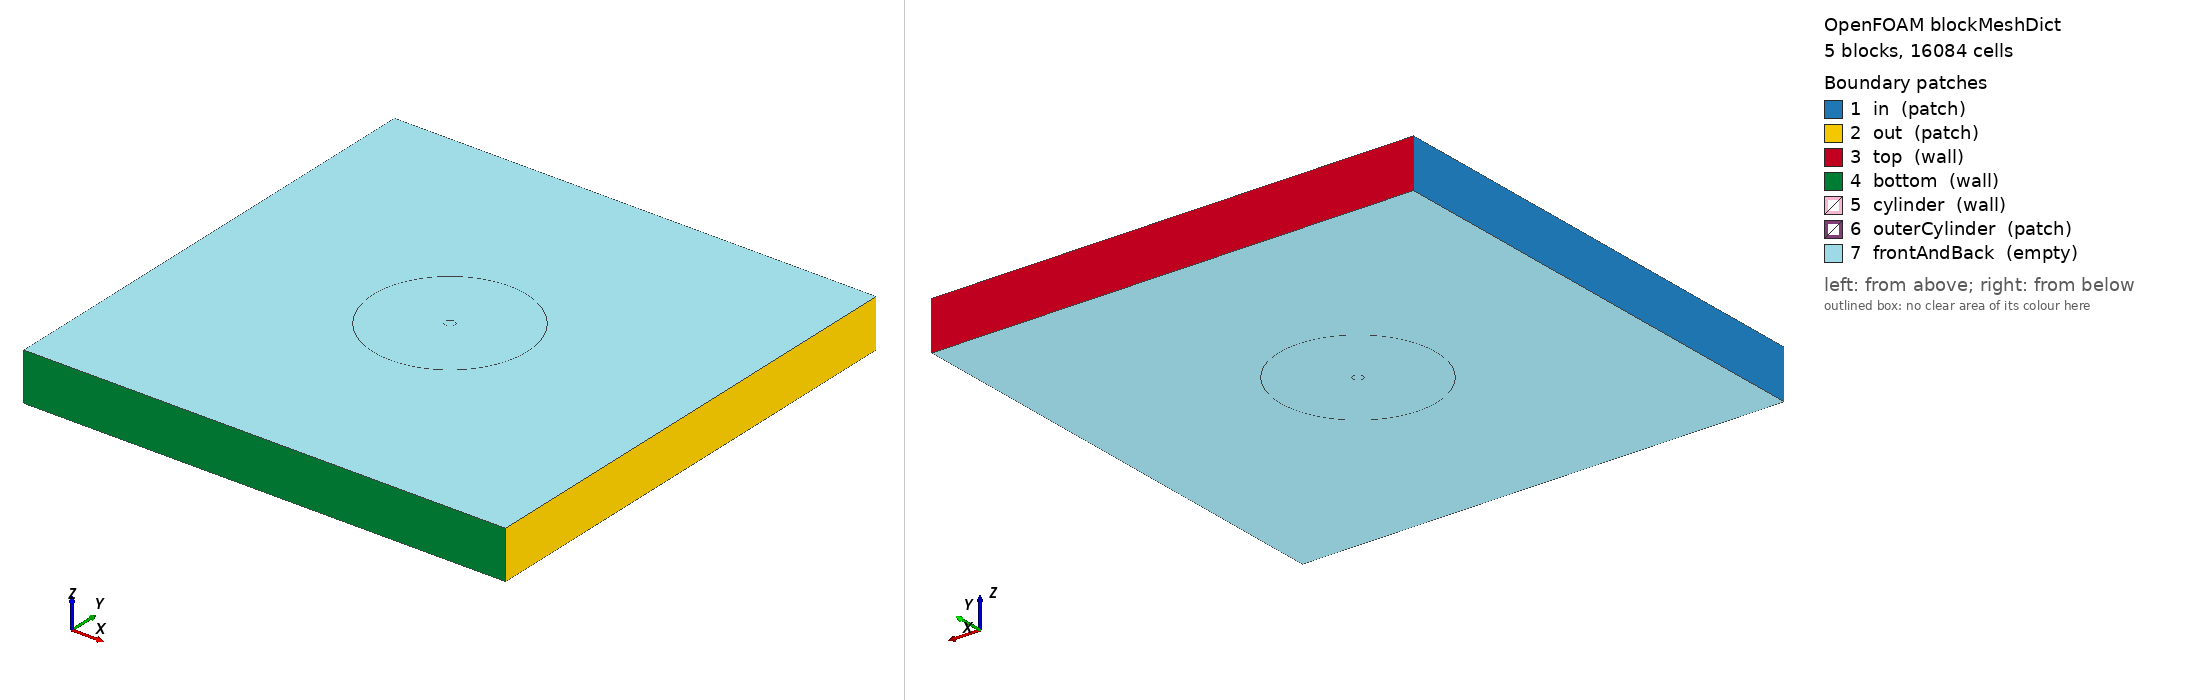

OpenFOAM case: the mesh blockMesh builds from blockMeshDict, 5 block(s), 16084 cells. Boundary patches (legend numbers): 1 in (patch), 2 out (patch), 3 top (wall), 4 bottom (wall), 5 cylinder (wall), 6 outerCylinder (patch), 7 frontAndBack (empty). Left view from above one corner, right view from below the opposite corner. Boundary conditions: 0 field file(s) under 0/; 0 of 7 drawn patches have an entry in a shipped field file.

=== system/blockMeshDict ===
/*--------------------------------*- C++ -*----------------------------------*\
| =========                 |                                                 |
| \\      /  F ield         | foam-extend: Open Source CFD                    |
|  \\    /   O peration     | Version:     5.0                                |
|   \\  /    A nd           | Web:         http://www.foam-extend.org         |
|    \\/     M anipulation  | For copyright notice see file Copyright         |
\*---------------------------------------------------------------------------*/
FoamFile
{
    version     2.0;
    format      ascii;
    class       dictionary;
    object      blockMeshDict;
}
// * * * * * * * * * * * * * * * * * * * * * * * * * * * * * * * * * * * * * //

convertToMeters 10;

vertices
(
    // Background mesh
    (-2.5 -2.5 0)
    ( 2.5 -2.5 0)
    ( 2.5  2.5 0)
    (-2.5  2.5 0)
    (-2.5 -2.5 0.5)
    ( 2.5 -2.5 0.5)
    ( 2.5  2.5 0.5)
    (-2.5  2.5 0.5)

    // Cylinder, back
    ( 0      -0.05 0)
    ( 0.05  0      0)
    ( 0       0.05 0)
    (-0.05 0       0)

    ( 0       -0.8 0)
    ( 0.8  0       0)
    ( 0        0.8 0)
    (-0.8  0       0)

    // Cylinder, front
    ( 0      -0.05 0.5)
    ( 0.05  0      0.5)
    ( 0       0.05 0.5)
    (-0.05  0      0.5)

    ( 0       -0.8 0.5)
    ( 0.8  0       0.5)
    ( 0        0.8 0.5)
    (-0.8  0       0.5)
);

blocks
(
    // Background
    hex (0 1 2 3 4 5 6 7) background (82 82 1) simpleGrading (1 1 1)

    // Front
    hex (8 12 13 9 16 20 21 17) front   (78 30 1) simpleGrading (34.8 1 1)
    hex (9 13 14 10 17 21 22 18) front  (78 30 1) simpleGrading (34.8 1 1)
    hex (10 14 15 11 18 22 23 19) front (78 30 1) simpleGrading (34.8 1 1)
    hex (11 15 12 8 19 23 20 16) front  (78 30 1) simpleGrading (34.8 1 1)

);

edges
(
    // Inner arc, back
    arc  8  9 ( 0.035355 -0.035355 0)
    arc  9 10 ( 0.035355  0.035355 0)
    arc 10 11 (-0.035355  0.035355 0)
    arc 11  8 (-0.035355 -0.035355 0)

    // Inner arc, front
    arc 16 17 ( 0.035355 -0.035355 0.5)
    arc 17 18 ( 0.035355  0.035355 0.5)
    arc 18 19 (-0.035355  0.035355 0.5)
    arc 19 16 (-0.035355 -0.035355 0.5)

    // Outer arc, back
    arc 12 13 ( 0.565685 -0.565685 0)
    arc 13 14 ( 0.565685  0.565685 0)
    arc 14 15 (-0.565685  0.565685 0)
    arc 15 12 (-0.565685 -0.565685 0)

    // Outer arc, front
    arc 20 21 ( 0.565685 -0.565685 0.5)
    arc 21 22 ( 0.565685  0.565685 0.5)
    arc 22 23 (-0.565685  0.565685 0.5)
    arc 23 20 (-0.565685 -0.565685 0.5)
);

patches
(
    patch in
    (
        (0 4 7 3)
    )
    patch out
    (
        (2 6 5 1)
    )
    wall top
    (
        (3 7 6 2)
    )
    wall bottom
    (
        (1 5 4 0)
    )
    wall cylinder
    (
        (8 16 17 9)
        (9 17 18 10)
        (10 18 19 11)
        (11 19 16 8)
    )

    patch outerCylinder
    (
        (12 13 21 20)
        (13 14 22 21)
        (14 15 23 22)
        (15 12 20 23)
    )

    empty frontAndBack
    (
        (0 3 2 1)
        (4 5 6 7)

        (8 9 13 12)
        (9 10 14 13)
        (10 11 15 14)
        (11 8 12 15)

        (16 20 21 17)
        (17 21 22 18)
        (18 22 23 19)
        (19 23 20 16)
    )
);

mergePatchPairs
(
);

// ************************************************************************* //
